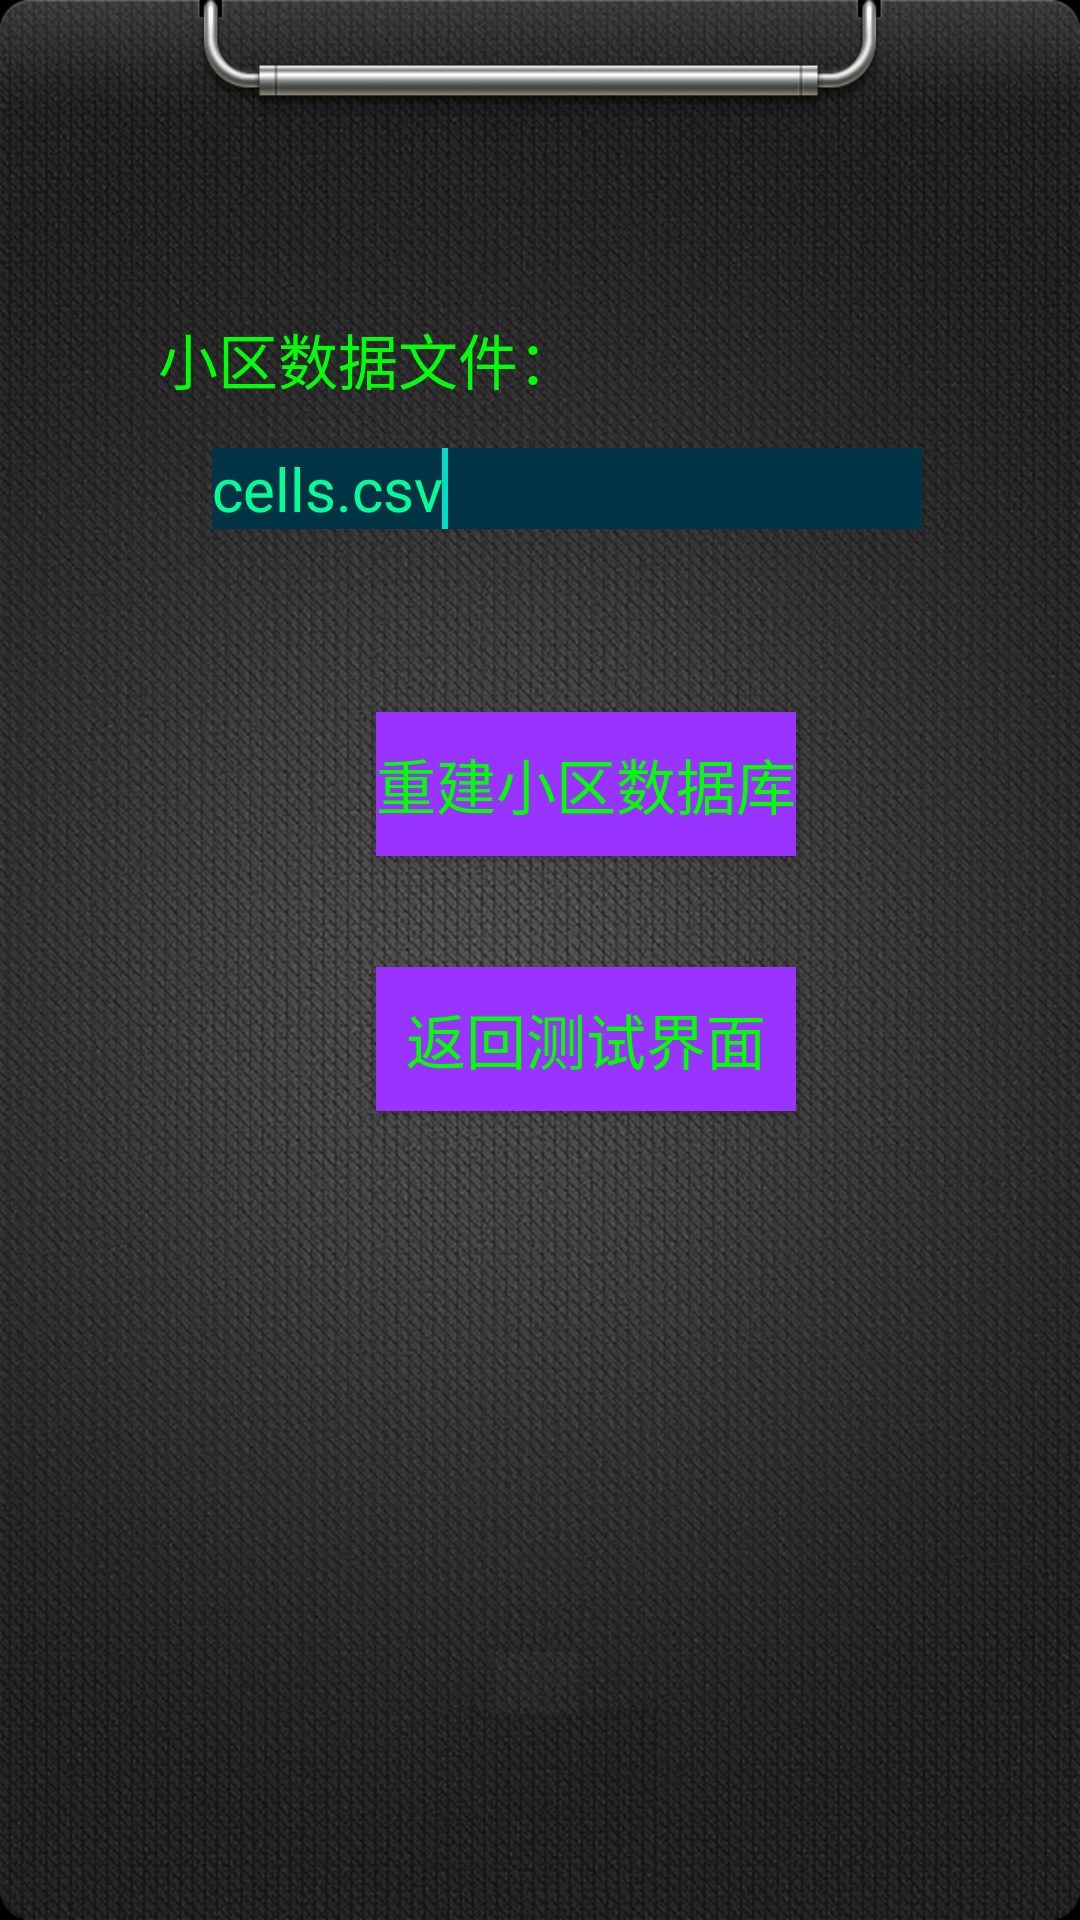

This screen was rendered from an Android layout file. Write that file and the resources it references.
<!-- AndroidManifest.xml: fallback theme Theme.MaterialComponents.DayNight.NoActionBar -->
<!-- res/layout/database.xml -->
<?xml version="1.0" encoding="utf-8"?>

<RelativeLayout xmlns:android="http://schemas.android.com/apk/res/android"
    android:id="@+id/RelativeLayout1"
    android:layout_width="match_parent"
    android:layout_height="match_parent"
    android:background="@drawable/back"
    android:gravity="center_horizontal"
    android:paddingTop="35dp" >

    <TextView
        android:id="@+id/textView1"
        android:layout_width="wrap_content"
        android:layout_height="wrap_content"
        android:layout_alignParentLeft="true"
        android:layout_alignParentTop="true"
        android:layout_marginTop="70dp"
        android:text="小区数据文件："
        android:textColor="#00ff09"
        android:textSize="20sp" />

    <EditText
        android:id="@+id/editText1"
        android:layout_width="wrap_content"
        android:layout_height="wrap_content"
        android:layout_alignParentLeft="true"
        android:layout_below="@+id/textView1"
        android:layout_marginLeft="18dp"
        android:layout_marginTop="15dp"
        android:background="#003344"
        android:ems="10"
        android:inputType="text"
        android:text="cells.csv"
        android:textColor="#00ff99"
        android:textSize="20sp" >
        <requestFocus />
    </EditText>

    <Button
        android:id="@+id/button1"
        android:layout_width="wrap_content"
        android:layout_height="wrap_content"
        android:layout_alignRight="@+id/editText1"
        android:layout_below="@+id/editText1"
        android:layout_marginRight="42dp"
        android:layout_marginTop="61dp"
        android:background="#9933ff"
        android:fadingEdge="horizontal"
        android:onClick="onClick"
        android:text="重建小区数据库"
        android:textColor="#00ff00"
        android:textSize="20sp" />

    <Button
        android:id="@+id/button2"
        android:layout_width="wrap_content"
        android:layout_height="wrap_content"
        android:layout_alignLeft="@+id/button1"
        android:layout_alignRight="@+id/button1"
        android:layout_below="@+id/button1"
        android:layout_marginTop="37dp"
        android:onClick="onReturn"
        android:background="#9933ff"
        android:text="返回测试界面"
        android:textAlignment="center"
        android:textColor="#00ff00"
        android:textSize="20sp" />

</RelativeLayout>
<!-- resources referenced by this layout -->
<resources>
  <!-- drawable back: jpg bitmap (drawable-hdpi, 620437 bytes) -->
</resources>
